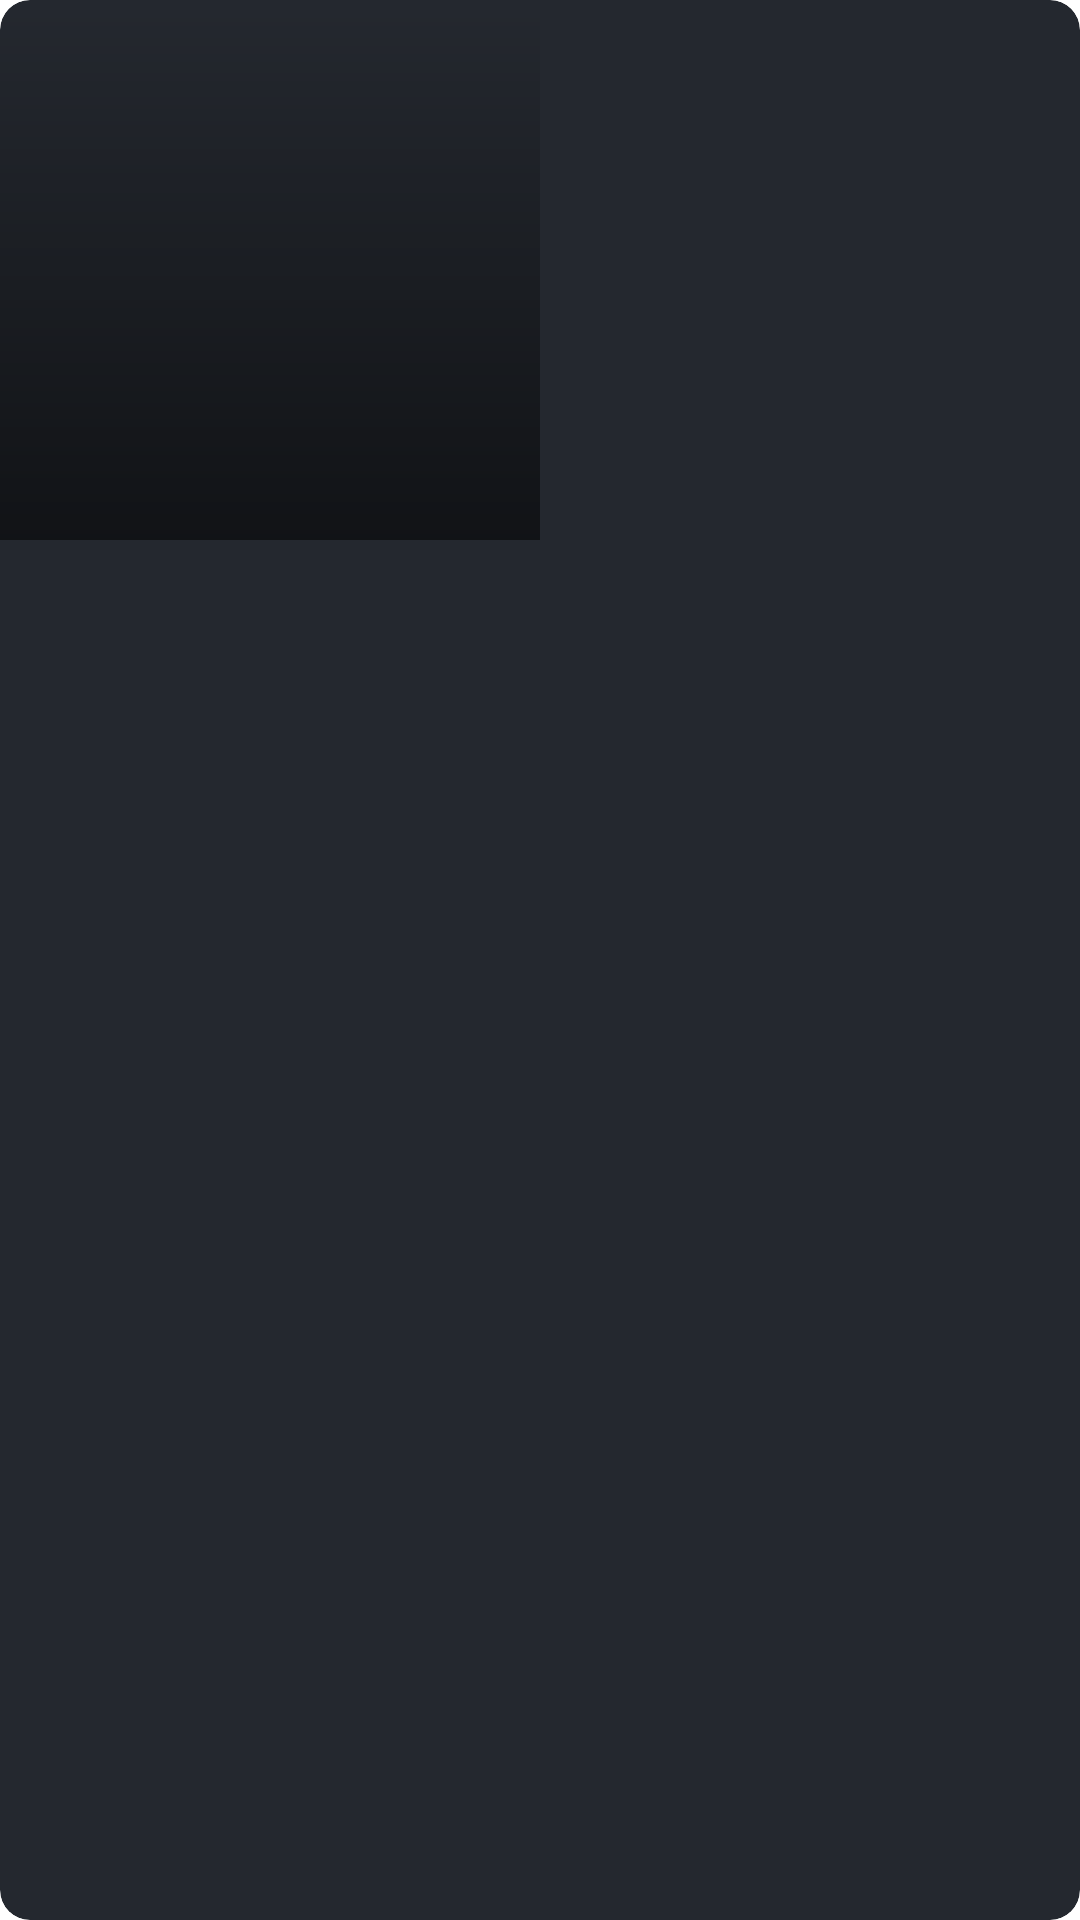

Write the Android layout XML for this screen, with the resource values it uses.
<!-- AndroidManifest.xml: application theme Theme.RickAndMorty -->
<!-- res/layout/characters_row.xml -->
<?xml version="1.0" encoding="utf-8"?>
<layout xmlns:android="http://schemas.android.com/apk/res/android"
    xmlns:app="http://schemas.android.com/apk/res-auto"
    xmlns:tools="http://schemas.android.com/tools">

    <data>

        <variable
            name="CharacterModel"
            type="com.example.rickandmorty.model.characters.CharacterModel" />
    </data>


    <com.google.android.material.card.MaterialCardView
        android:id="@+id/flCharacters"
        android:layout_width="wrap_content"
        android:layout_height="wrap_content"
        android:layout_gravity="center_horizontal"
        app:cardBackgroundColor="@color/gray"
        android:layout_margin="16dp"
        app:cardCornerRadius="10dp"
        app:cardElevation="0dp">

        <FrameLayout
            android:layout_width="wrap_content"
            android:layout_height="wrap_content"
            android:foreground="@drawable/alpha_gradient_mask">

            <ImageView
                android:id="@+id/iVCharacter"
                setImage="@{CharacterModel.image}"
                android:layout_width="180dp"
                android:layout_height="180dp"
                tools:srcCompat="@tools:sample/avatars" />
        </FrameLayout>

        <TextView
            android:id="@+id/tVCharacterName"
            android:layout_width="match_parent"
            android:layout_height="match_parent"
            android:layout_gravity="bottom|center_horizontal"
            android:text="@{CharacterModel.name}"
            android:textAlignment="center"
            android:textColor="@color/white"
            android:textSize="20sp"
            android:textStyle="bold"
            tools:text="Character Name" />


    </com.google.android.material.card.MaterialCardView>
</layout>
<!-- resources referenced by this layout -->
<resources>
  <color name="gray">#24282F</color>
  <color name="white">#FFFFFFFF</color>
  <!-- drawable alpha_gradient_mask (drawable) -->
  <?xml version="1.0" encoding="utf-8"?>
  <shape xmlns:android="http://schemas.android.com/apk/res/android"
      android:shape="rectangle">
      <gradient
          android:startColor="#88000000"
          android:endColor="#00000000"
          android:angle="90" />
  </shape>
  <style name="Theme.RickAndMorty" parent="Theme.MaterialComponents.DayNight.NoActionBar">
          
          <item name="colorPrimary">@color/dark_gray</item>
          <item name="colorPrimaryVariant">@color/gray</item>
          <item name="colorOnPrimary">@color/white</item>
          
          <item name="colorSecondary">@color/teal_200</item>
          <item name="colorSecondaryVariant">@color/teal_700</item>
          <item name="colorOnSecondary">@color/black</item>
          
          <item name="android:statusBarColor" tools:targetApi="l">@color/gray</item>
          
      </style>
  <color name="dark_gray">#202329</color>
  <color name="teal_200">#FF03DAC5</color>
  <color name="teal_700">#FF018786</color>
  <color name="black">#FF000000</color>
</resources>
